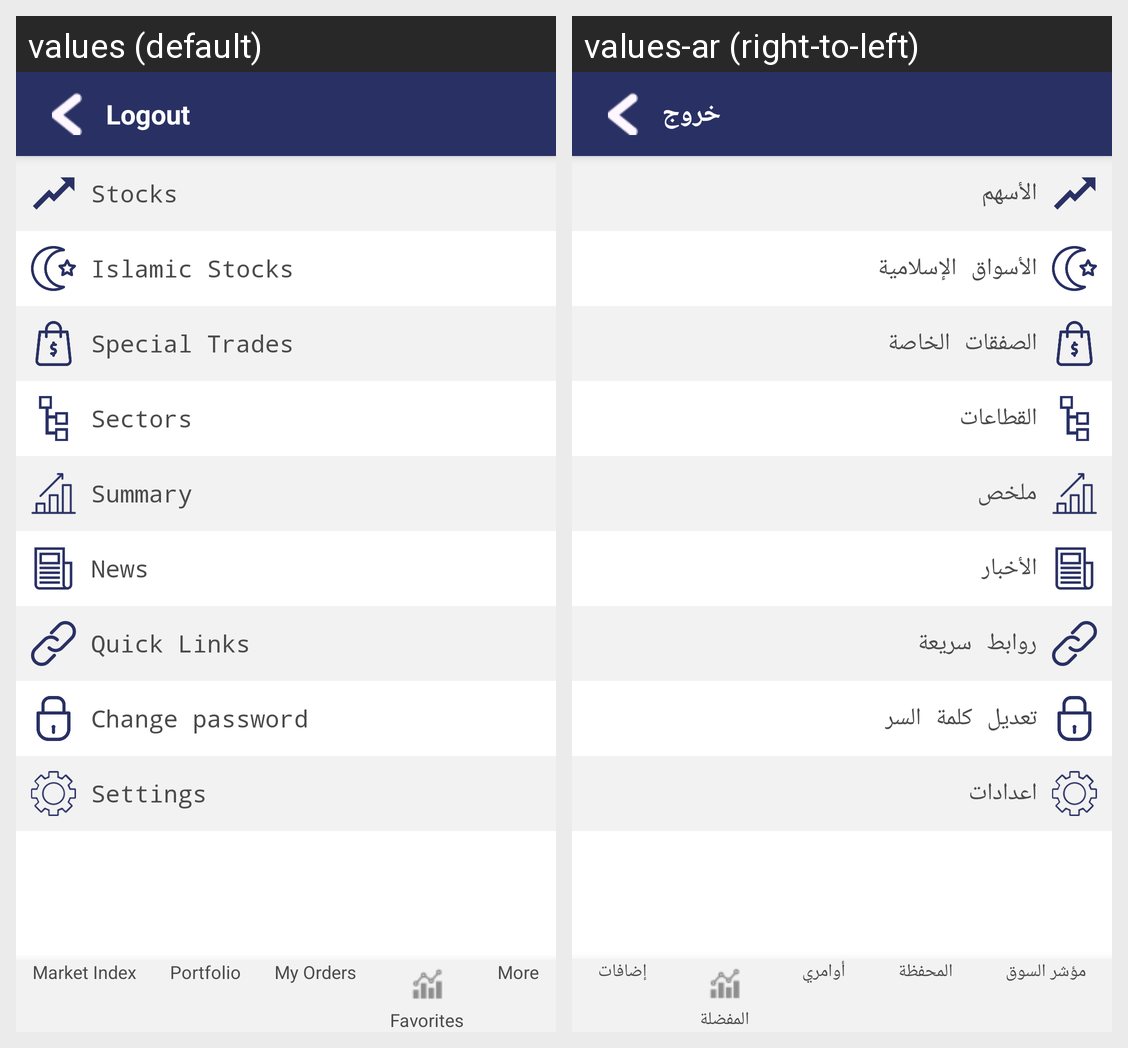

For this localized Android screen grid, give each drawn string resource with its value in every locale shown.
Android screen res/layout/activity_more.xml rendered under 2 locales, left to right: values (default), values-ar (right-to-left). Device: Nexus 5 (rendered at 1080×1920; each locale shown at half size, 540×960, under a caption strip naming it); theme AppTheme.NoActionBar.
Strings drawn on this screen, with the default value and each locale's value (text and hints the layout hard-codes, and strings that could not be matched under every locale, appear in the picture but are not listed):

logout
  values: Logout
  values-ar: خروج

menu_stocks
  values: Stocks
  values-ar: الأسهم

menu_islamic_stocks
  values: Islamic Stocks
  values-ar: الأسواق الإسلامية

menu_OffMarketQuotes
  values: Special Trades
  values-ar: الصفقات الخاصة

menu_sectors
  values: Sectors
  values-ar: القطاعات

summary
  values: Summary
  values-ar: ملخص

news
  values: News
  values-ar: الأخبار

links
  values: Quick Links
  values-ar: روابط سريعة

change_password
  values: Change password
  values-ar: تعديل كلمة السر

settings
  values: Settings
  values-ar: اعدادات

menu_marketindex
  values: Market Index
  values-ar: مؤشر السوق

menu_portfolio
  values: Portfolio
  values-ar: المحفظة

menu_orders
  values: My Orders
  values-ar: أوامري

menu_favorites
  values: Favorites
  values-ar: المفضلة

menu_more
  values: More
  values-ar: إضافات
